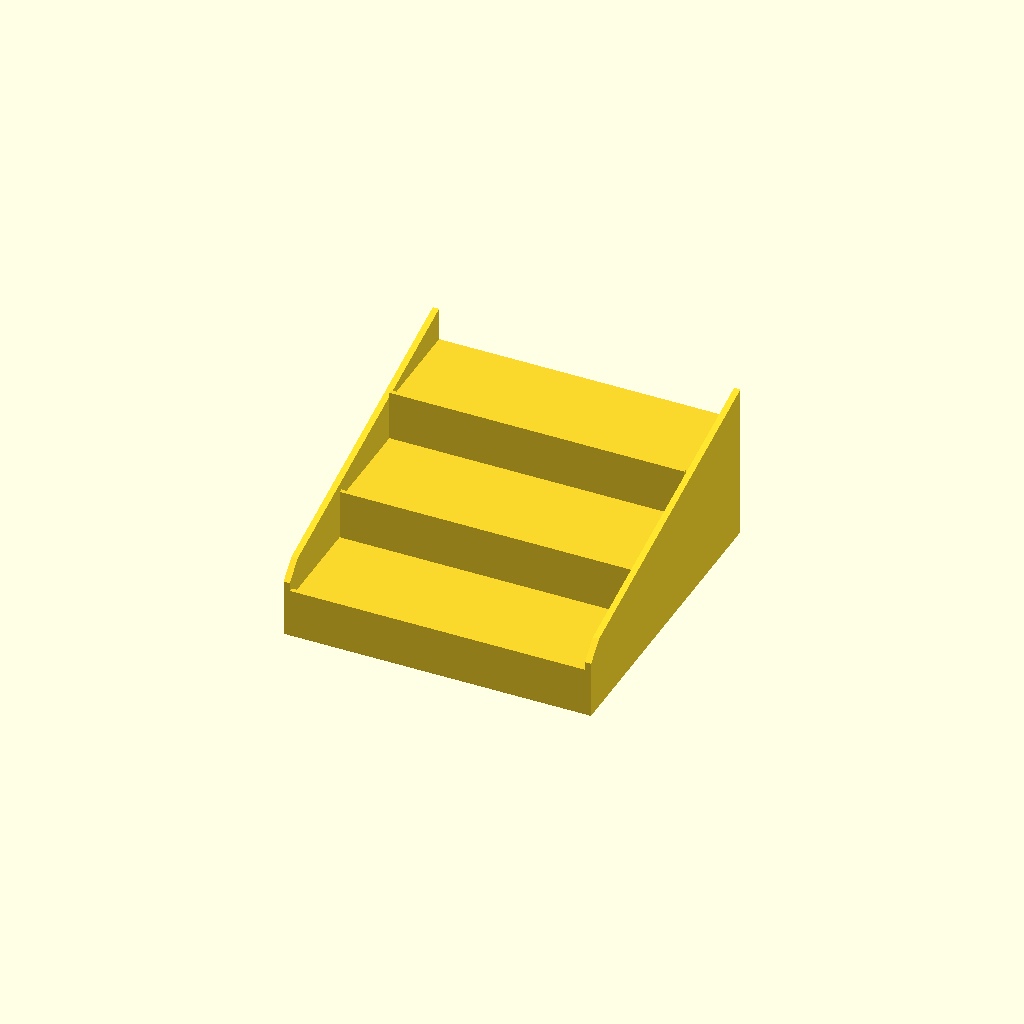
Cell 1: the model at its default parameters.
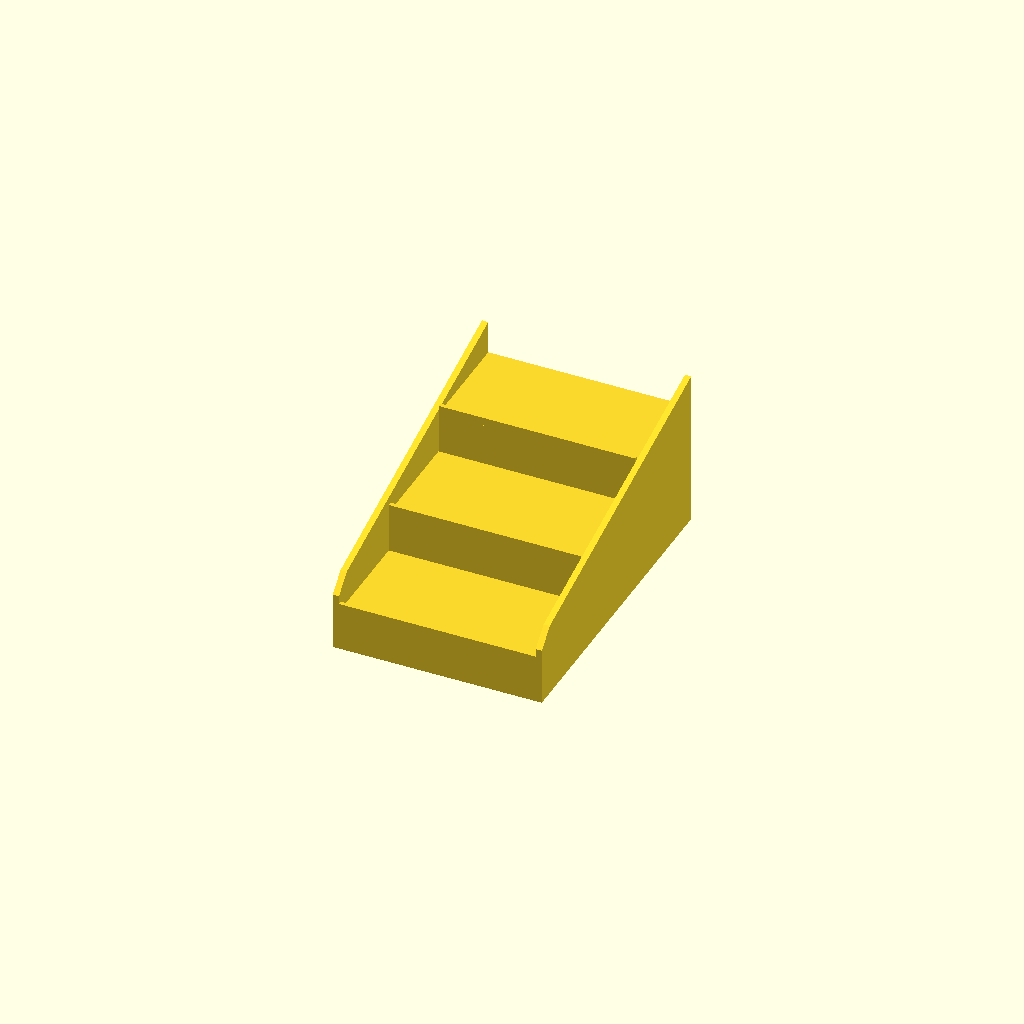
Cell 2: jars_per_row = 2 (everything else at default).
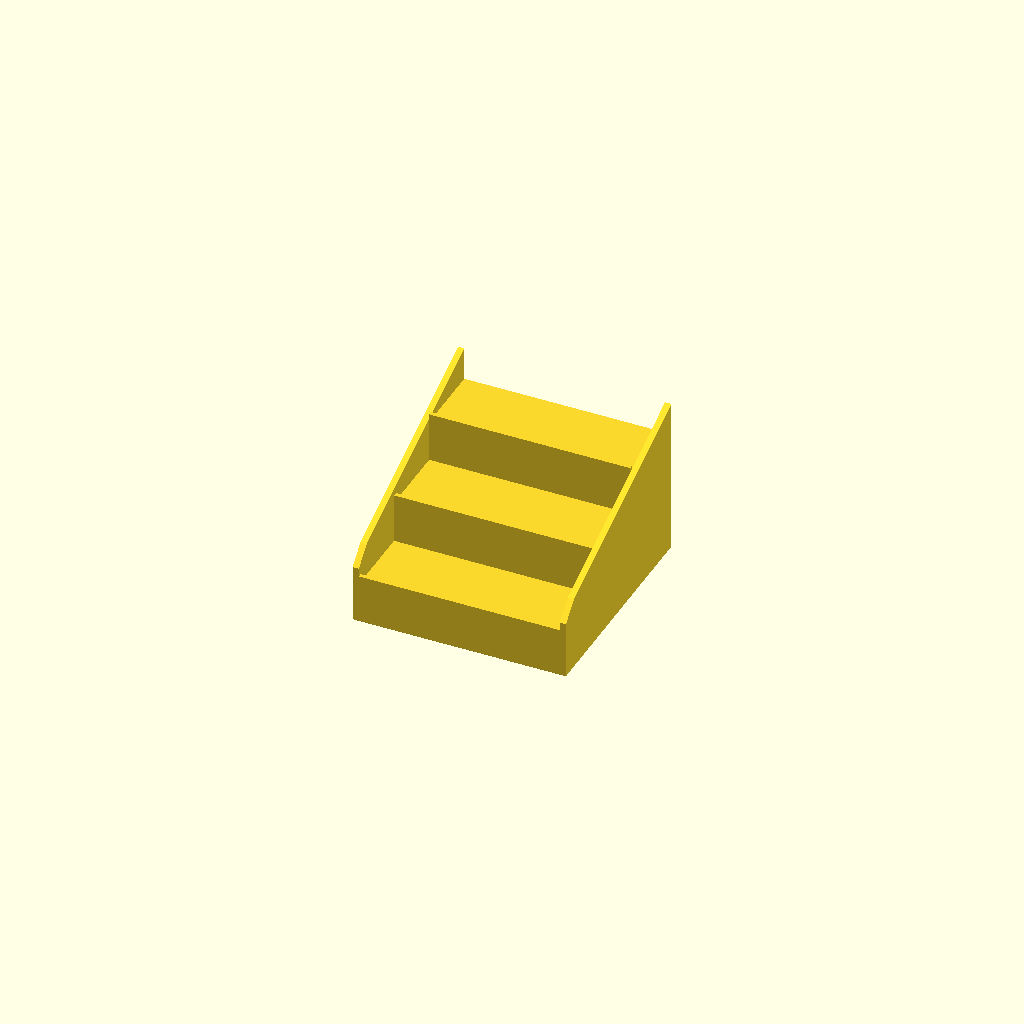
Cell 3: the same model with jar_width = 30.
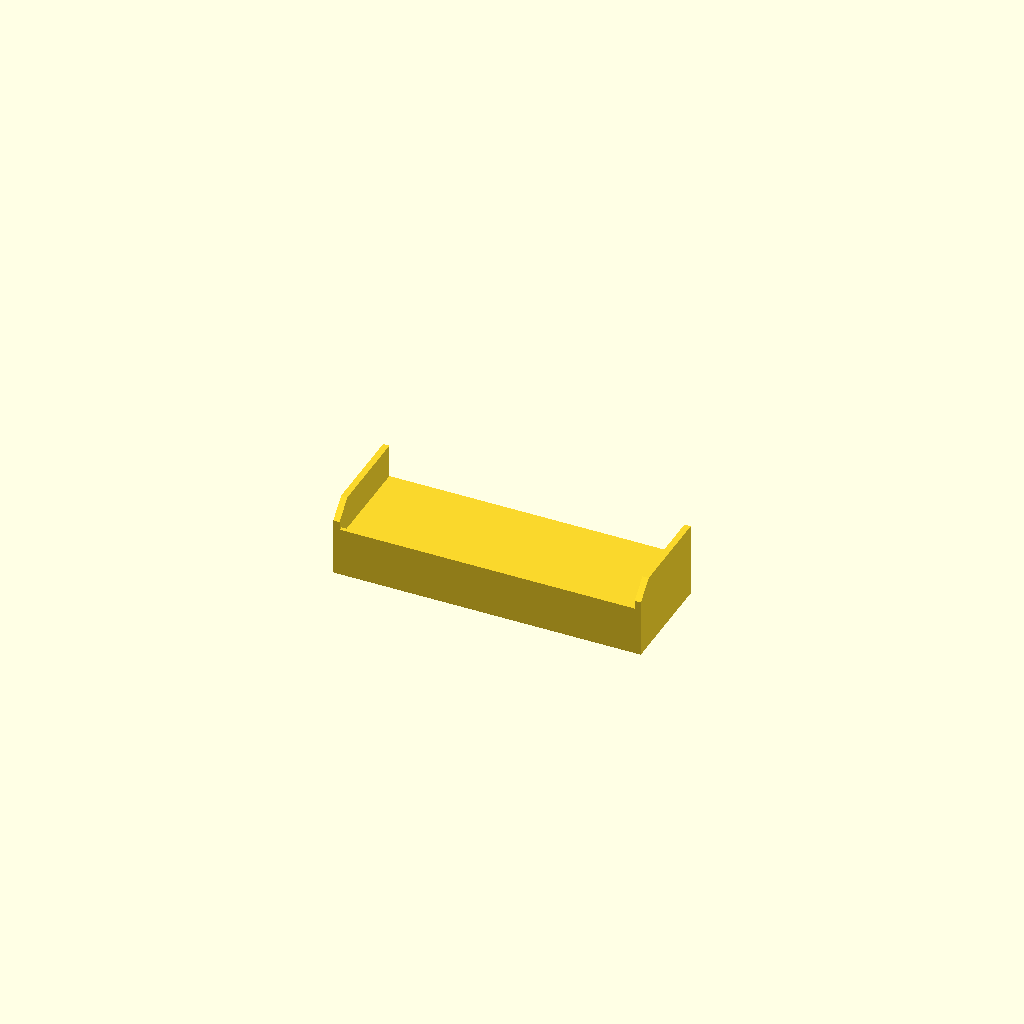
Cell 4: the same model with steps = 1.
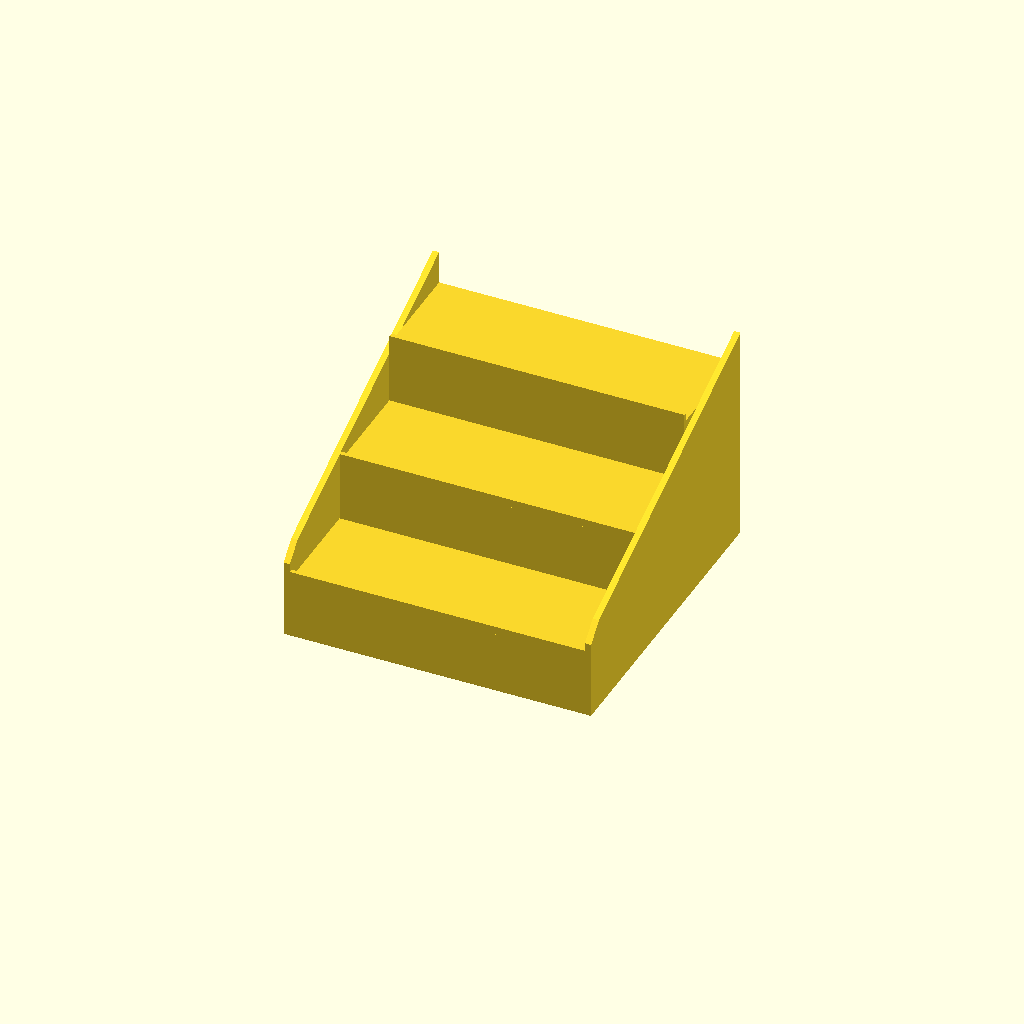
Cell 5: the same model with step_rise = 30.
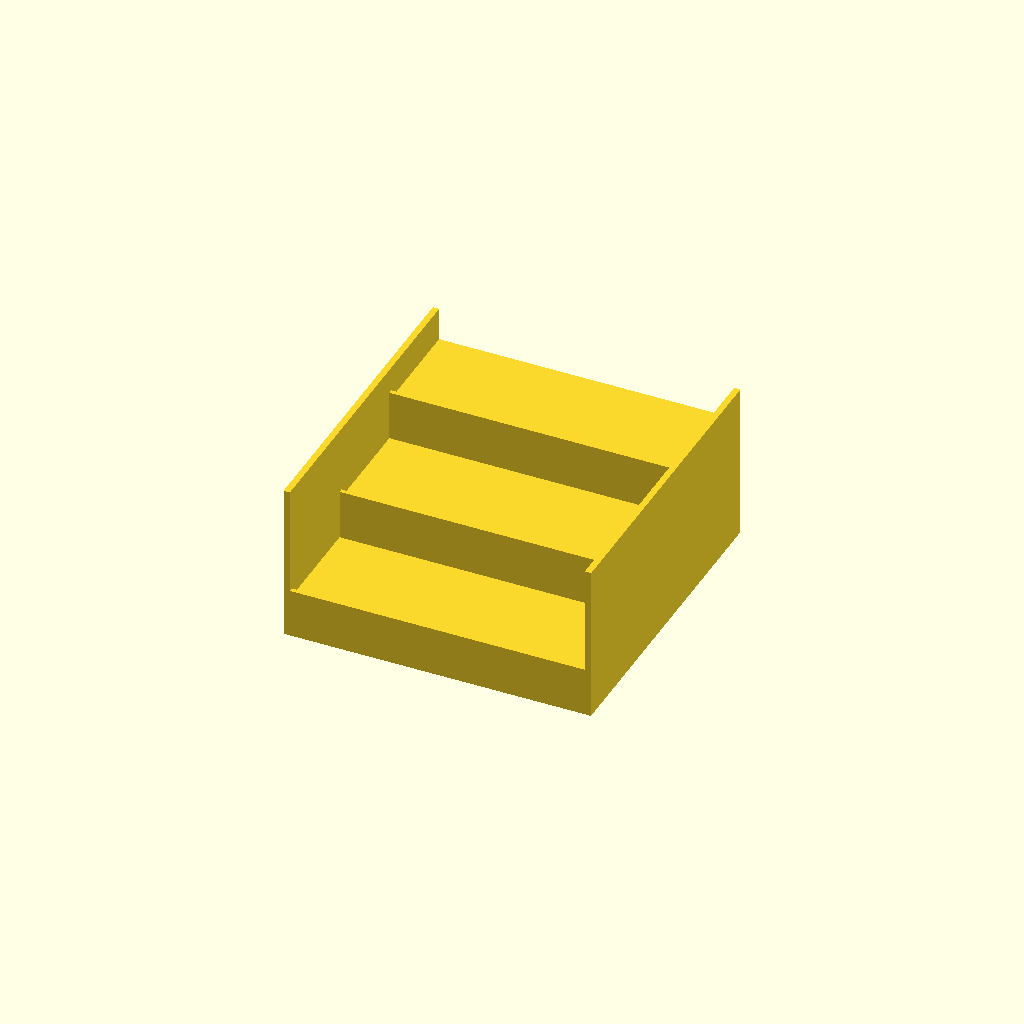
Cell 6: side_style = "square" (everything else at default).
One fixed orthographic camera (rotation 55°, 0°, 25°; colour scheme Cornfield) for every cell.
Source of the model, scripts/demo/spice_rack.scad:
// Spice Rack: a stepped shelf so every jar label is easy to read.
use <printable-lib.scad>

/* [Size] */
// How many jars fit side by side on each step.
jars_per_row = 3; // [2:3]
// How wide one jar is, in mm.
jar_width = 45; // [30:53]
// How many steps.
steps = 3; // [1:3]
// How much higher each step is than the one in front of it, in mm.
step_rise = 20; // [10:30]

/* [Options] */
// The shape of the two side walls.
side_style = "slanted"; // [slanted:Slanted, square:Square]
// A small edge along the front of each step so jars can't slide off.
front_lip = true;

/* [Hidden] */
wall = 3;
gap = 2;
lip_h = 4;
lip_t = 2;
chamfer = 0.6;
inner_w = jars_per_row * (jar_width + gap);
width = inner_w + 2 * wall;
step_depth = jar_width + 6;
depth = steps * step_depth;
side_h = steps * step_rise + lip_h + 12;

module steps_block() {
  for (i = [0 : steps - 1])
    translate([-inner_w / 2, -depth / 2 + i * step_depth, 0])
      cube([inner_w, depth - i * step_depth, (i + 1) * step_rise]);
}

module lips() {
  if (front_lip)
    for (i = [0 : steps - 1])
      translate([-inner_w / 2, -depth / 2 + i * step_depth, (i + 1) * step_rise - 0.01])
        cube([inner_w, lip_t, lip_h]);
}

module side_wall() {
  front_h = step_rise + lip_h + 12;
  rotate([90, 0, 90])
    linear_extrude(wall)
      if (side_style == "slanted")
        polygon([[-depth / 2, 0], [depth / 2, 0], [depth / 2, side_h], [-depth / 2 + 8, front_h], [-depth / 2, front_h - 8]]);
      else
        translate([-depth / 2, 0]) square([depth, side_h]);
}

module rack() {
  steps_block();
  lips();
  for (x = [-width / 2, inner_w / 2]) translate([x, 0, 0]) side_wall();
}

// Bottom chamfer so it comes off the plate easily.
intersection() {
  rack();
  hull() {
    translate([0, 0, chamfer / 2]) cube([width - 2 * chamfer, depth - 2 * chamfer, chamfer], center = true);
    translate([-width / 2, -depth / 2, chamfer]) cube([width, depth, side_h]);
  }
}
Customizer parameters (derived from the source; name, type, default, range or options):
jars_per_row: number, default 3, range 2 to 3
jar_width: number, default 45, range 30 to 53
steps: number, default 3, range 1 to 3
step_rise: number, default 20, range 10 to 30
side_style: string, default "slanted", options "slanted", "square"
front_lip: bool, default true
